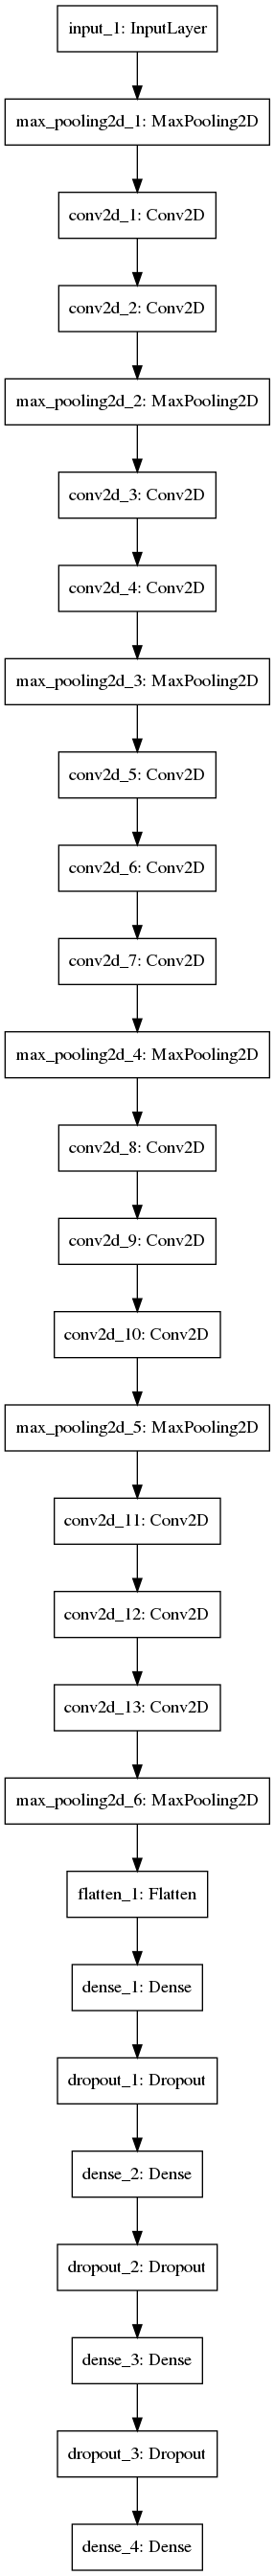

Source code (Python):
import keras
from keras.models import Model
from keras.layers import Input
from keras.layers import Conv2D,MaxPooling2D,concatenate
from keras.layers import Dense,Dropout,Flatten
from keras.optimizers import SGD
from keras.utils import plot_model
from keras.callbacks import CSVLogger,TensorBoard
from keras.backend import tensorflow_backend as KTF
import tensorflow as tf
import numpy as np
import time

##========== data loading ==========#
anode = np.load("../../data/cell_a_MAIKo.npy")
anode = anode.reshape(
    (-1,
     anode.shape[1],
     anode.shape[2],
     1))
cross_point = np.concatenate(
    (np.load("../../data/point_xv_MAIKo.npy"),
     np.load("../../data/point_xs_MAIKo.npy")),
    axis=1)
cross_point = np.concatenate(
    (cross_point[:,0:1],
     cross_point[:,2:3],
     cross_point[:,3:4],
     cross_point[:,5:6]),
    axis=1)
anode_test = np.load("../../data/cell_a_MAIKo_test.npy")
anode_test = anode_test.reshape(
    (-1,
     anode_test.shape[1],
     anode_test.shape[2],
     1))
cross_point_test = np.concatenate(
    (np.load("../../data/point_xv_MAIKo_test.npy"),
     np.load("../../data/point_xs_MAIKo_test.npy")),
    axis=1)
cross_point_test = np.concatenate(
    (cross_point_test[:,0:1],
     cross_point_test[:,2:3],
     cross_point_test[:,3:4],
     cross_point_test[:,5:6]),
    axis=1)

batch_size = 16
epochs = 1000

##========== tensorboard setup ==========##
old_session = KTF.get_session()
session = tf.Session("")
KTF.set_session(session)
KTF.set_learning_phase(1)

##========== building model ==========##
anode_input = Input(shape=anode[0].shape)
x0 = MaxPooling2D(pool_size=(4,4))(anode_input)
x1 = Conv2D(filters=64,kernel_size=(3,3),
            padding="same",activation="relu")(x0)
x2 = Conv2D(filters=64,kernel_size=(3,3),
            padding="same",activation="relu")(x1)
x3 = MaxPooling2D(pool_size=(2,2))(x2)
x4 = Conv2D(filters=128,kernel_size=(3,3),
            padding="same",activation="relu")(x3)
x5 = Conv2D(filters=128,kernel_size=(3,3),
            padding="same",activation="relu")(x4)
x6 = MaxPooling2D(pool_size=(2,2))(x5)
x7 = Conv2D(filters=256,kernel_size=(3,3),
            padding="same",activation="relu")(x6)
x8 = Conv2D(filters=256,kernel_size=(3,3),
            padding="same",activation="relu")(x7)
x9 = Conv2D(filters=256,kernel_size=(3,3),
            padding="same",activation="relu")(x8)
x10 = MaxPooling2D(pool_size=(2,2))(x9)
z1 = Conv2D(filters=512,kernel_size=(3,3),
            padding="same",activation="relu")(x10)
z2 = Conv2D(filters=512,kernel_size=(3,3),
            padding="same",activation="relu")(z1)
z3 = Conv2D(filters=512,kernel_size=(1,1),
            padding="same",activation="relu")(z2)
z4 = MaxPooling2D(pool_size=(2,2))(z3)
z5 = Conv2D(filters=512,kernel_size=(3,3),
            padding="same",activation="relu")(z4)
z6 = Conv2D(filters=512,kernel_size=(3,3),
            padding="same",activation="relu")(z5)
z7 = Conv2D(filters=512,kernel_size=(1,1),
            padding="same",activation="relu")(z6)
z8 = MaxPooling2D(pool_size=(2,2))(z7)
z9 = Flatten()(z8)
z9 = Dense(4096,activation="sigmoid")(z9)
z10 = Dropout(0.5)(z9)
z11 = Dense(4096,activation="sigmoid")(z10)
z12 = Dropout(0.5)(z11)
z13 = Dense(4,activation="sigmoid")(z12)
z14 = Dropout(0.5)(z13)
output = Dense(4,activation="relu")(z14)

model = Model(inputs=anode_input,outputs=output)

sgd = SGD(lr=0.01,decay=1e-6,momentum=0.9,nesterov=True)
model.compile(loss="mse",
              optimizer=sgd)

##========== fitting ==========##
csvlogger = CSVLogger("detector_vgg.csv")
board = TensorBoard(log_dir="log",histogram_freq=1)
model.fit(anode,
          cross_point,
          epochs=epochs,
          batch_size=batch_size,
          validation_data=[anode_test,cross_point_test],
          callbacks=[csvlogger,board])
model.save("detector_vgg.h5")
KTF.set_session(old_session)
